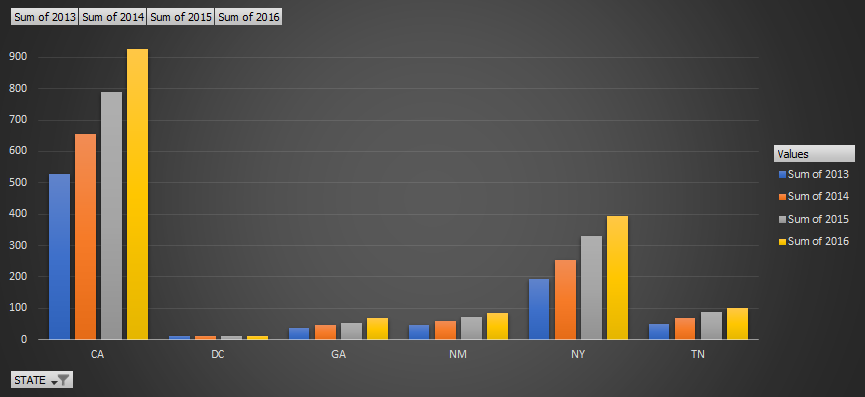

Values plotted in this chart, from the file beside it:
Row Labels, Sum of 2013, Sum of 2014, Sum of 2015, Sum of 2016
CA, 528, 654, 788, 927
DC, 11, 12, 13, 13
GA, 37, 48, 54, 69
NM, 48, 60, 71, 86
NY, 193, 255, 329, 394
TN, 51, 69, 88, 101
